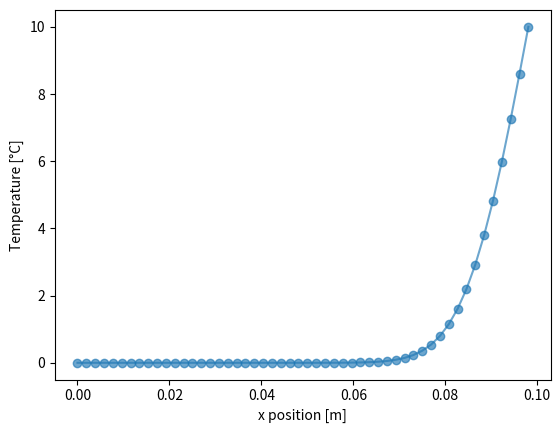

Source code (Python):
import numpy as np
import matplotlib.pyplot as plt

n=50+2 # number of nodes
K=np.eye(n,n,k=-1)*1 + np.eye(n,n)*-2 + np.eye(n,n,k=1)*1
# modify the terms related to boundary conditions
K[0,0],K[0,1]=0,0
K[-1,-1],K[-1,-2]=0,0

# time
sim_time=600 #s
dt=1 #s
# geometry and thermal properties
L=0.1 # m
dx=L/n # m
alpha=1e-7 #m2/s
Fo=alpha*dt/dx**2 #compute Fourier's number
# initial conditions
T=np.zeros(n)
# boundary conditions
T[0]=0
T[n-1]=10

# stability check for Euler explicit in 1D
if Fo>0.5:
	print("stability issue")
# time
t=0
while t < sim_time:
	# matrix multiplication K*T
	T_plus=Fo*np.dot(K,T) +T
	T=T_plus # replace 
	t+=dt

# plotting
x_pos=np.arange(0,L,dx)
plt.xlabel("x position [m]")
plt.ylabel("Temperature [°C]")
plt.plot(x_pos, T_plus, 'o-', alpha=0.65)
plt.show()
# plt.savefig("./EEM_t"+str(sim_time)+".png",dpi=200) # optionally save